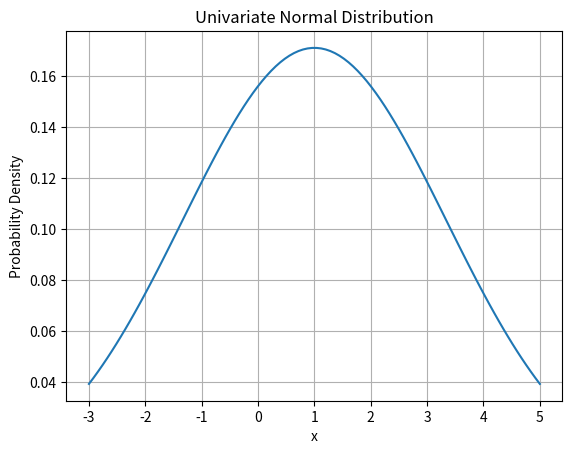

Recreate this plot in Python.
import matplotlib.pyplot as plt
import numpy as np
import random
x = random.randint(1,100)    
a = np.linspace(-3,5,num=100)
print(len(a))


mean = np.mean(a)
print("Mean : ",mean)
std=np.std(a)
print("Standard Mean : ",std)

def UND (array,mean,std):
    ND_1=1/(np.sqrt(2*np.pi*std**2))
    ND_2=np.exp(-0.5*((array-mean)/std)**2)
    ND= ND_1*ND_2
    return ND
ND = UND(a,mean,std)
plt.plot(a,ND)
plt.title("Univariate Normal Distribution")
plt.xlabel('x')
plt.ylabel('Probability Density')
plt.grid(True)
plt.show()